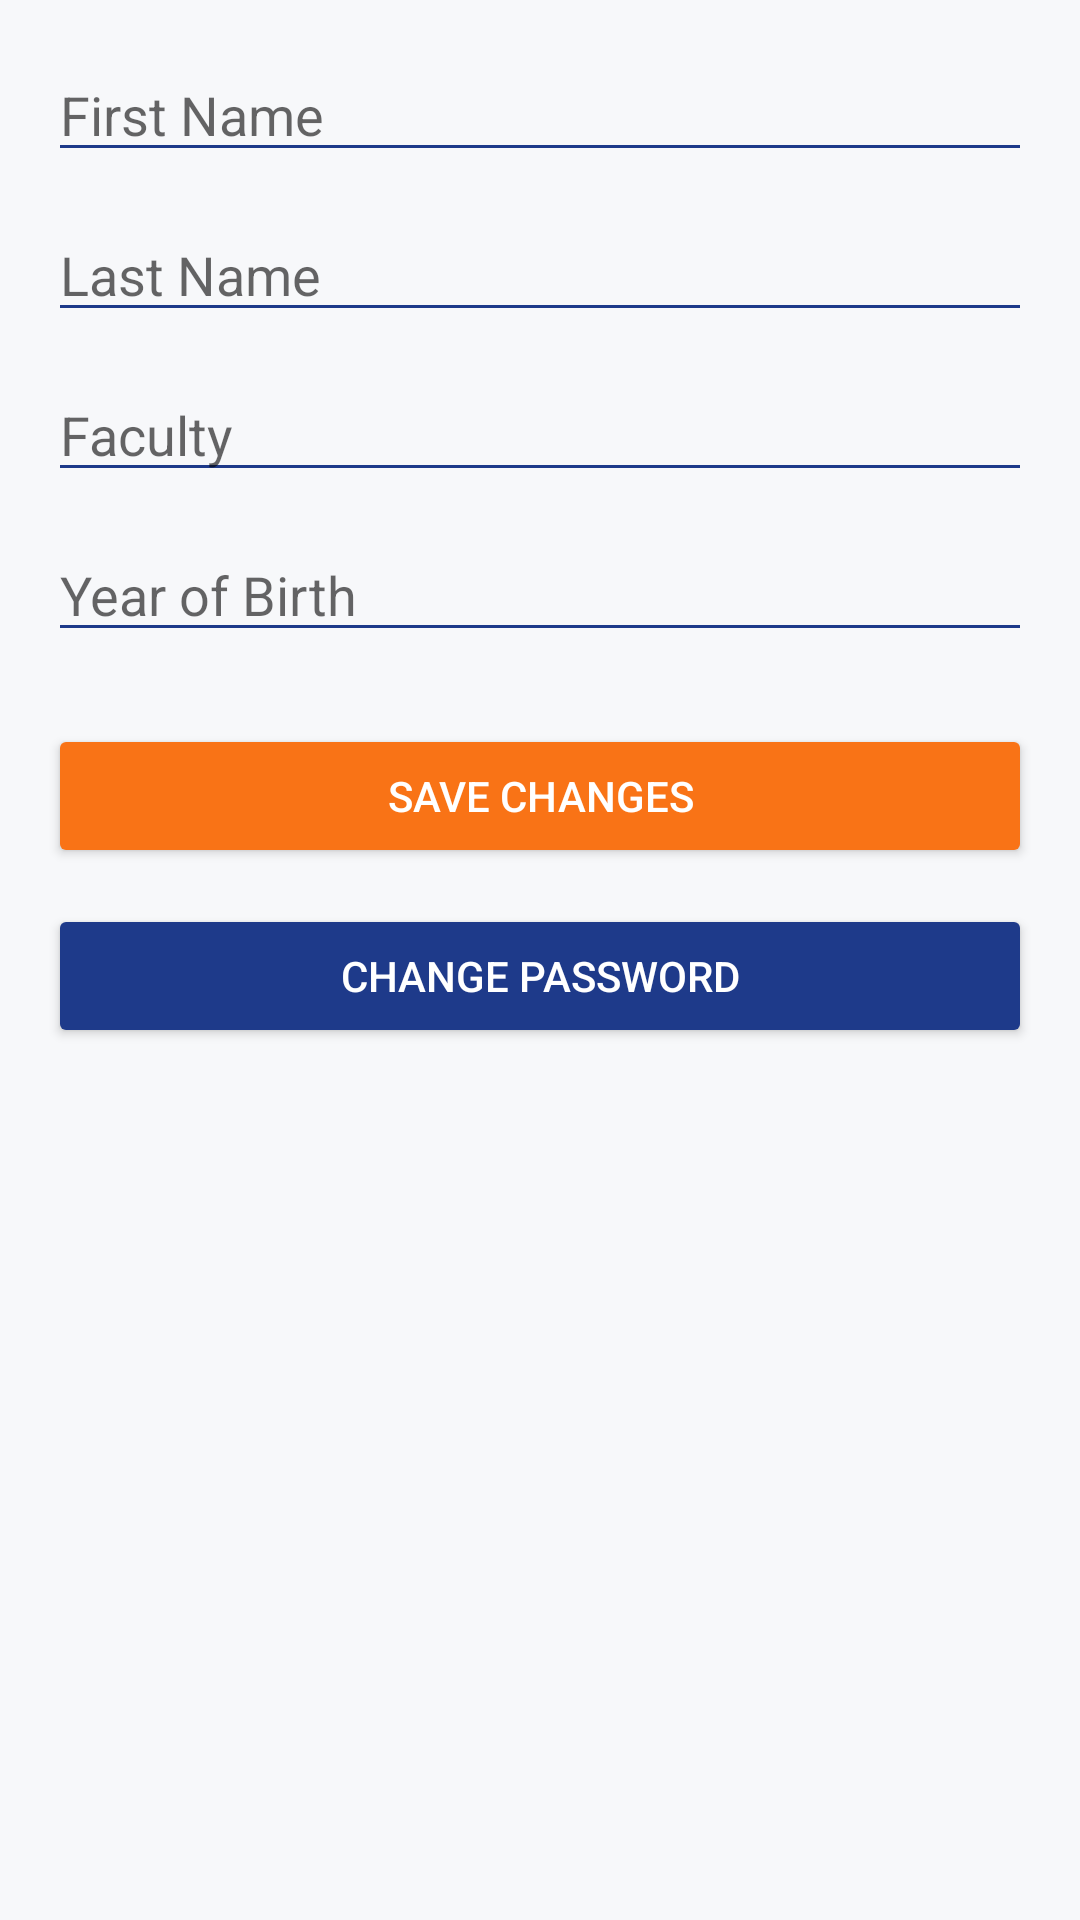

Here is an Android app screen rendered from its layout file. Give the layout XML and the strings, colors and styles it references.
<!-- AndroidManifest.xml: activity theme Theme.FlatMate -->
<!-- res/layout/activity_edit_profile.xml -->
<LinearLayout xmlns:android="http://schemas.android.com/apk/res/android"
    android:layout_width="match_parent"
    android:layout_height="match_parent"
    android:background="@color/colorBackground"
    android:orientation="vertical"
    android:padding="16dp">

    <EditText
        android:id="@+id/firstNameEditText"
        android:layout_width="match_parent"
        android:layout_height="wrap_content"
        android:hint="First Name"
        android:inputType="text"
        android:textColor="@color/textPrimary"
        android:backgroundTint="@color/colorPrimary" />

    <EditText
        android:id="@+id/lastNameEditText"
        android:layout_width="match_parent"
        android:layout_height="wrap_content"
        android:hint="Last Name"
        android:inputType="text"
        android:layout_marginTop="12dp"
        android:textColor="@color/textPrimary"
        android:backgroundTint="@color/colorPrimary" />

    <EditText
        android:id="@+id/facultyEditText"
        android:layout_width="match_parent"
        android:layout_height="wrap_content"
        android:hint="Faculty"
        android:inputType="text"
        android:layout_marginTop="12dp"
        android:textColor="@color/textPrimary"
        android:backgroundTint="@color/colorPrimary" />

    <EditText
        android:id="@+id/birthYearEditText"
        android:layout_width="match_parent"
        android:layout_height="wrap_content"
        android:hint="Year of Birth"
        android:inputType="number"
        android:layout_marginTop="12dp"
        android:textColor="@color/textPrimary"
        android:backgroundTint="@color/colorPrimary" />

    <Button
        android:id="@+id/saveChangesButton"
        android:layout_width="match_parent"
        android:layout_height="wrap_content"
        android:text="Save Changes"
        android:textColor="@android:color/white"
        android:backgroundTint="@color/colorAccent"
        android:layout_marginTop="24dp" />

    <Button
        android:id="@+id/changePasswordButton"
        android:layout_width="match_parent"
        android:layout_height="wrap_content"
        android:text="Change Password"
        android:textColor="@android:color/white"
        android:backgroundTint="@color/colorPrimary"
        android:layout_marginTop="12dp" />
</LinearLayout>
<!-- resources referenced by this layout -->
<resources>
  <color name="colorAccent">#F97316</color>
  <color name="colorBackground">#F7F8FA</color>
  <color name="colorPrimary">#1E3A8A</color>
  <color name="textPrimary">#111827</color>
  <style name="Theme.FlatMate" parent="Theme.MaterialComponents.DayNight.NoActionBar">
          
          <item name="colorPrimary">@color/colorPrimary</item>
          <item name="colorPrimaryVariant">@color/colorPrimary</item>
          <item name="colorOnPrimary">@android:color/white</item>
  
          
          <item name="colorSecondary">@color/colorSecondary</item>
          <item name="colorOnSecondary">@android:color/white</item>
  
          
          <item name="android:colorBackground">@color/colorBackground</item>
          <item name="colorSurface">@color/colorSurface</item>
  
          
          <item name="android:textColorPrimary">@color/textPrimary</item>
          <item name="android:textColorSecondary">@color/textMuted</item>
  
          </style>
  <color name="colorSecondary">#10B981</color>
  <color name="colorSurface">#FFFFFF</color>
  <color name="textMuted">#6B7280</color>
</resources>
